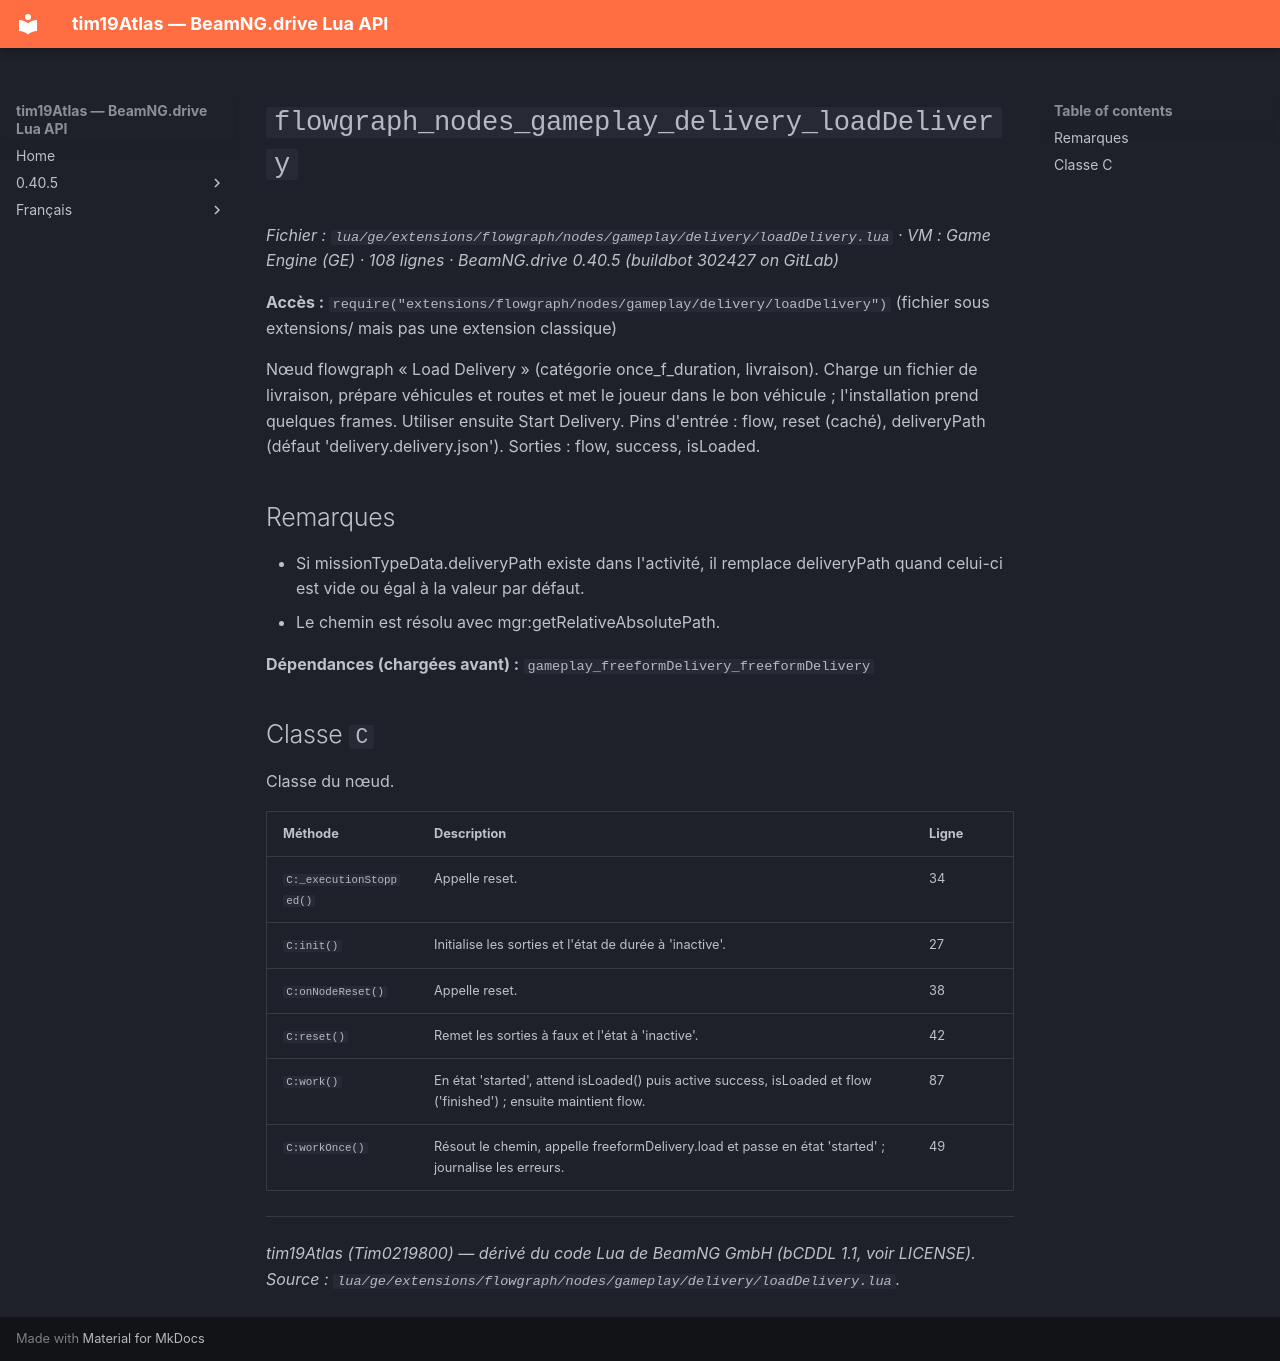

repository: Tim0219800/beamng-lua-atlas · page: fr/0.40.5/ge/extensions/flowgraph/nodes/gameplay/delivery/loadDelivery.html · generator: mkdocs

# `flowgraph_nodes_gameplay_delivery_loadDelivery`

*Fichier : `lua/ge/extensions/flowgraph/nodes/gameplay/delivery/loadDelivery.lua` · VM : Game Engine (GE) · 108 lignes · BeamNG.drive 0.40.5 (buildbot 302427 on GitLab)*

**Accès :** `require("extensions/flowgraph/nodes/gameplay/delivery/loadDelivery")` (fichier sous extensions/ mais pas une extension classique)

Nœud flowgraph « Load Delivery » (catégorie once_f_duration, livraison). Charge un fichier de livraison, prépare véhicules et routes et met le joueur dans le bon véhicule ; l'installation prend quelques frames. Utiliser ensuite Start Delivery. Pins d'entrée : flow, reset (caché), deliveryPath (défaut 'delivery.delivery.json'). Sorties : flow, success, isLoaded.

## Remarques

- Si missionTypeData.deliveryPath existe dans l'activité, il remplace deliveryPath quand celui-ci est vide ou égal à la valeur par défaut.
- Le chemin est résolu avec mgr:getRelativeAbsolutePath.

**Dépendances (chargées avant) :** `gameplay_freeformDelivery_freeformDelivery`

## Classe `C`

Classe du nœud.

| Méthode | Description | Ligne |
|---|---|---|
| `C:_executionStopped()` | Appelle reset. | 34 |
| `C:init()` | Initialise les sorties et l'état de durée à 'inactive'. | 27 |
| `C:onNodeReset()` | Appelle reset. | 38 |
| `C:reset()` | Remet les sorties à faux et l'état à 'inactive'. | 42 |
| `C:work()` | En état 'started', attend isLoaded() puis active success, isLoaded et flow ('finished') ; ensuite maintient flow. | 87 |
| `C:workOnce()` | Résout le chemin, appelle freeformDelivery.load et passe en état 'started' ; journalise les erreurs. | 49 |

---
*tim19Atlas (Tim0219800) — dérivé du code Lua de BeamNG GmbH (bCDDL 1.1, voir LICENSE). Source : `lua/ge/extensions/flowgraph/nodes/gameplay/delivery/loadDelivery.lua`.*
